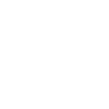
t = 0.00 s
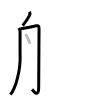
t = 3.25 s
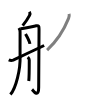
t = 6.50 s
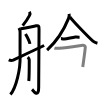
t = 9.50 s
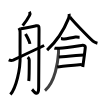
t = 12.75 s
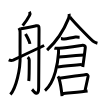
t = 16.00 s

The animated SVG that drew these frames (rendered in a browser with its animation timeline set to each time). Animation: 16 SMIL elements (animate=16); one cycle of 16.00 s.

<svg width="109px" height="109px" viewBox="0 0 px 109px" xmlns="http://www.w3.org/2000/svg" xmlns:xlink="http://www.w3.org/1999/xlink" xml:space="preserve" version="1.1"  baseProfile="full">
<path d="M29.42,11.75c1.12,1.84,0.71,2.49,0,3.83c-1.75,3.29-3.42,5.92-6.75,10" style="fill:none;stroke:black;stroke-width:3;opacity:0">
  <animate attributeType="CSS" attributeName="opacity" from="0" to="1" begin="0s" dur="1s" repeatCount="0" fill="freeze" />
</path>
<path d="M18.92,28.08c0.79,1.31,1.17,2.36,1.17,4c0,1.64-0.07,21.38,0.02,24.33c0.39,12.94-4.1,31.84-9.69,38.17" style="fill:none;stroke:black;stroke-width:3;opacity:0">
  <animate attributeType="CSS" attributeName="opacity" from="0" to="1" begin="1s" dur="1s" repeatCount="0" fill="freeze" />
</path>
<path d="M20.58,28.75c3.54-0.62,12.22-2.32,15.42-2.94c3.2-0.62,3.03,1.25,3.03,3.43c0,2.18-0.34,55.1-0.34,58.22c0,11.54-5.94,2.59-6.61,1.96" style="fill:none;stroke:black;stroke-width:3;opacity:0">
  <animate attributeType="CSS" attributeName="opacity" from="0" to="1" begin="2s" dur="1s" repeatCount="0" fill="freeze" />
</path>
<path d="M25.53,33.94c1.16,2.04,4.05,7.5,4.34,9.88" style="fill:none;stroke:black;stroke-width:3;opacity:0">
  <animate attributeType="CSS" attributeName="opacity" from="0" to="1" begin="3s" dur="1s" repeatCount="0" fill="freeze" />
</path>
<path d="M27.75,57.08c1,0.92,1.5,1.56,1.5,2.83c0,1.27-0.02,17.84-0.5,21" style="fill:none;stroke:black;stroke-width:3;opacity:0">
  <animate attributeType="CSS" attributeName="opacity" from="0" to="1" begin="4s" dur="1s" repeatCount="0" fill="freeze" />
</path>
<path d="M8.75,59.79c1.44,0.7,3.2,0.75,4.44,0.26c1.23-0.49,25.3-11.98,30.98-14.55" style="fill:none;stroke:black;stroke-width:3;opacity:0">
  <animate attributeType="CSS" attributeName="opacity" from="0" to="1" begin="5s" dur="1s" repeatCount="0" fill="freeze" />
</path>
<path d="M69.09,13.92c0.39,1.54-0.07,3.33-0.53,4.48c-3.16,7.95-9.35,20.41-21.46,31.78" style="fill:none;stroke:black;stroke-width:3;opacity:0">
  <animate attributeType="CSS" attributeName="opacity" from="0" to="1" begin="6s" dur="1s" repeatCount="0" fill="freeze" />
</path>
<path d="M69.82,16.95c3.61,4.86,19.17,20.72,23.16,24.27c1.35,1.21,3.09,1.72,4.44,2.07" style="fill:none;stroke:black;stroke-width:3;opacity:0">
  <animate attributeType="CSS" attributeName="opacity" from="0" to="1" begin="7s" dur="1s" repeatCount="0" fill="freeze" />
</path>
<path d="M60.92,38.58c0.41,0,2.45,0.63,3.33,0.5c3-0.44,7.55-1.41,11.17-2c1.56-0.25,3.48,0.17,4.17,0.17" style="fill:none;stroke:black;stroke-width:3;opacity:0">
  <animate attributeType="CSS" attributeName="opacity" from="0" to="1" begin="8s" dur="1s" repeatCount="0" fill="freeze" />
</path>
<path d="M54.42,48.08c0.7,0.24,2.77,0.27,4.84,0.15c7.77-0.44,21.99-2.88,23.31-3c1.39-0.13,2.88,0.65,2.72,2.17c-0.24,2.42-1.49,12.37-2.54,19.51" style="fill:none;stroke:black;stroke-width:3;opacity:0">
  <animate attributeType="CSS" attributeName="opacity" from="0" to="1" begin="9s" dur="1s" repeatCount="0" fill="freeze" />
</path>
<path d="M58.75,56.92c2.31-0.1,22.72-1.89,25.33-2" style="fill:none;stroke:black;stroke-width:3;opacity:0">
  <animate attributeType="CSS" attributeName="opacity" from="0" to="1" begin="10s" dur="1s" repeatCount="0" fill="freeze" />
</path>
<path d="M57.25,67.08c4.51-0.59,19.06-1.92,24.67-2.5" style="fill:none;stroke:black;stroke-width:3;opacity:0">
  <animate attributeType="CSS" attributeName="opacity" from="0" to="1" begin="11s" dur="1s" repeatCount="0" fill="freeze" />
</path>
<path d="M58.14,48.42c0.44,0.63,0.47,3.01,0.38,4.39C57.93,61.86,55.19,82.16,45,90.58" style="fill:none;stroke:black;stroke-width:3;opacity:0">
  <animate attributeType="CSS" attributeName="opacity" from="0" to="1" begin="12s" dur="1s" repeatCount="0" fill="freeze" />
</path>
<path d="M57.92,76.42c0.27,0.33,1.21,2.42,1.33,2.83c0.94,3.26,2.19,10.97,2.83,16.83" style="fill:none;stroke:black;stroke-width:3;opacity:0">
  <animate attributeType="CSS" attributeName="opacity" from="0" to="1" begin="13s" dur="1s" repeatCount="0" fill="freeze" />
</path>
<path d="M59.43,78.16c6.38-1.15,23.36-3.13,26.81-3.56c1.26-0.16,2.02,0.93,1.84,1.86c-0.75,3.84-1.88,8.65-2.99,13.96" style="fill:none;stroke:black;stroke-width:3;opacity:0">
  <animate attributeType="CSS" attributeName="opacity" from="0" to="1" begin="14s" dur="1s" repeatCount="0" fill="freeze" />
</path>
<path d="M62.58,93.58c4.24-0.5,19.18-1.9,25-2.67" style="fill:none;stroke:black;stroke-width:3;opacity:0">
  <animate attributeType="CSS" attributeName="opacity" from="0" to="1" begin="15s" dur="1s" repeatCount="0" fill="freeze" />
</path>
</svg>
